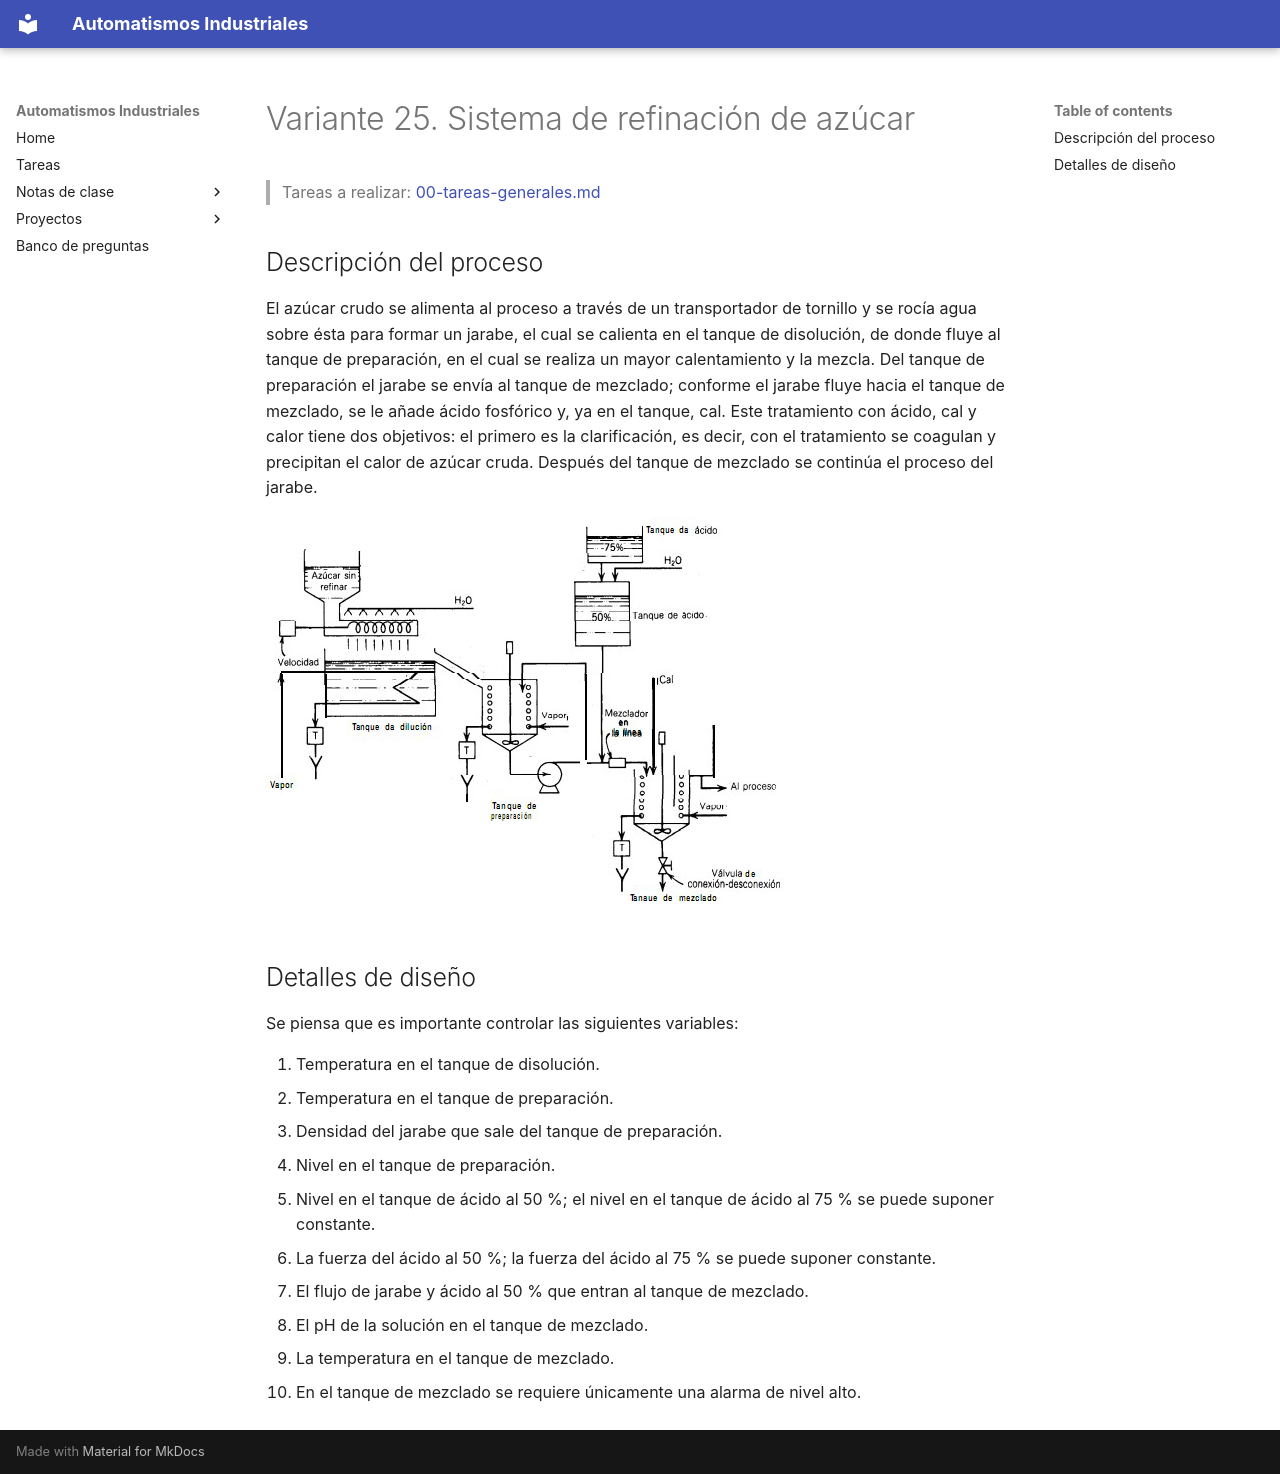

repository: vladimir1284/automatismos-industriales · page: proyectos/variantes/variante-25-sistema-de-refinacion-de-azucar/index.html · generator: mkdocs

# Variante 25. Sistema de refinación de azúcar

> Tareas a realizar: [00-tareas-generales.md](00-tareas-generales.md)

## Descripción del proceso

El azúcar crudo se alimenta al proceso a través de un transportador de tornillo y se rocía agua sobre ésta para formar un jarabe, el cual se calienta en el tanque de disolución, de donde fluye al tanque de preparación, en el cual se realiza un mayor calentamiento y la mezcla. Del tanque de preparación el jarabe se envía al tanque de mezclado; conforme el jarabe fluye hacia el tanque de mezclado, se le añade ácido fosfórico y, ya en el tanque, cal. Este tratamiento con ácido, cal y calor tiene dos objetivos: el primero es la clarificación, es decir, con el tratamiento se coagulan y precipitan el calor de azúcar cruda. Después del tanque de mezclado se continúa el proceso del jarabe.

![Diagrama de flujo del sistema de refinación de azúcar](imagenes/variante-25-esquema.png)

## Detalles de diseño

Se piensa que es importante controlar las siguientes variables:

1. Temperatura en el tanque de disolución.
2. Temperatura en el tanque de preparación.
3. Densidad del jarabe que sale del tanque de preparación.
4. Nivel en el tanque de preparación.
5. Nivel en el tanque de ácido al 50 %; el nivel en el tanque de ácido al 75 % se puede suponer constante.
6. La fuerza del ácido al 50 %; la fuerza del ácido al 75 % se puede suponer constante.
7. El flujo de jarabe y ácido al 50 % que entran al tanque de mezclado.
8. El pH de la solución en el tanque de mezclado.
9. La temperatura en el tanque de mezclado.
10. En el tanque de mezclado se requiere únicamente una alarma de nivel alto.
